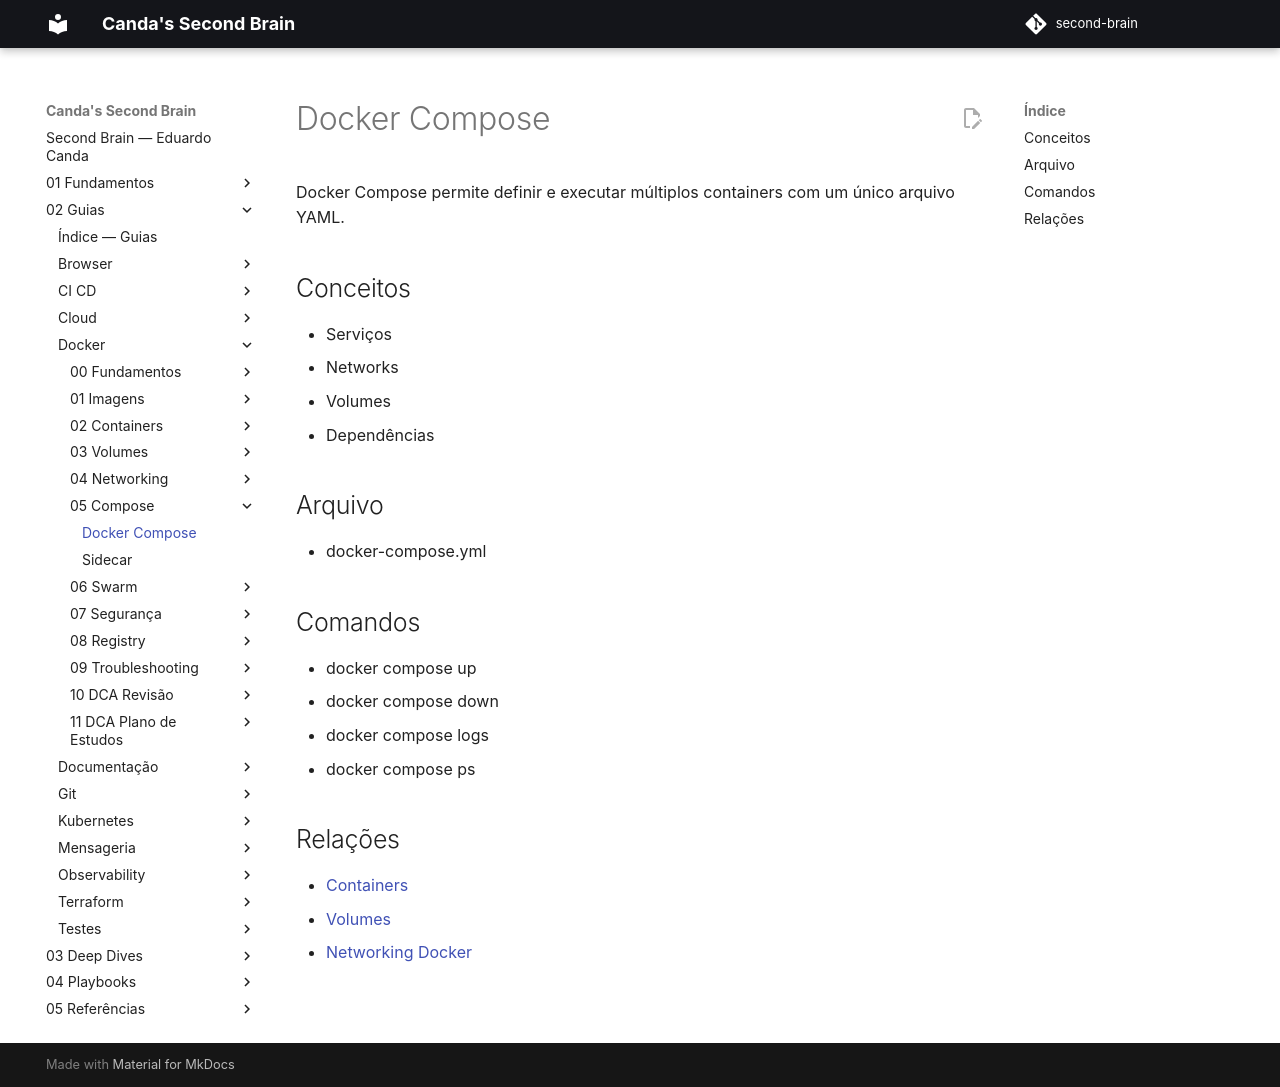

repository: EduardoCanda/second-brain · page: 02 - Guias/Docker/05 - Compose/Docker Compose/index.html · generator: mkdocs

Docker Compose permite definir e executar múltiplos containers com um único arquivo YAML.

## Conceitos
- Serviços
- Networks
- Volumes
- Dependências

## Arquivo
- docker-compose.yml

## Comandos
- docker compose up
- docker compose down
- docker compose logs
- docker compose ps

## Relações
- [Containers](../02 - Containers/Containers.md)
- [Volumes](../03 - Volumes/Volumes.md)
- [Networking Docker](../04 - Networking/Networking.md)
